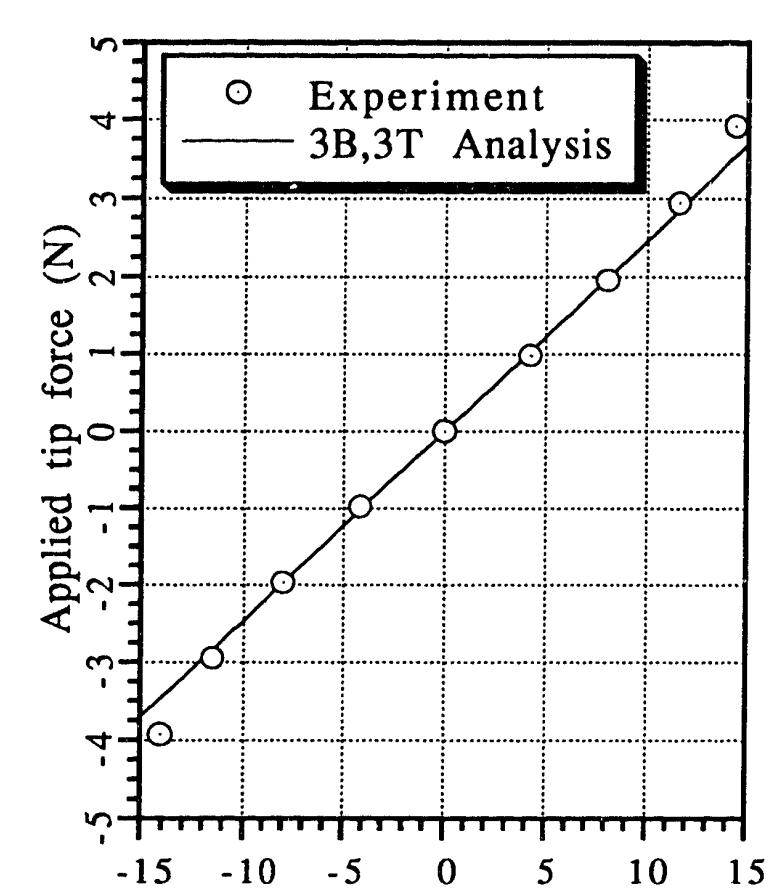

The table this chart was drawn from, first rows:
Exp, 
X, Y
-0.1411, -3.897
-0.1159, -2.912
-0.07993, -1.949
-0.04267, -0.9745
-0.00125, -0.00004504
0.04059, 0.9852
0.07993, 1.96
0.1147, 2.934
0.1436, 3.929
